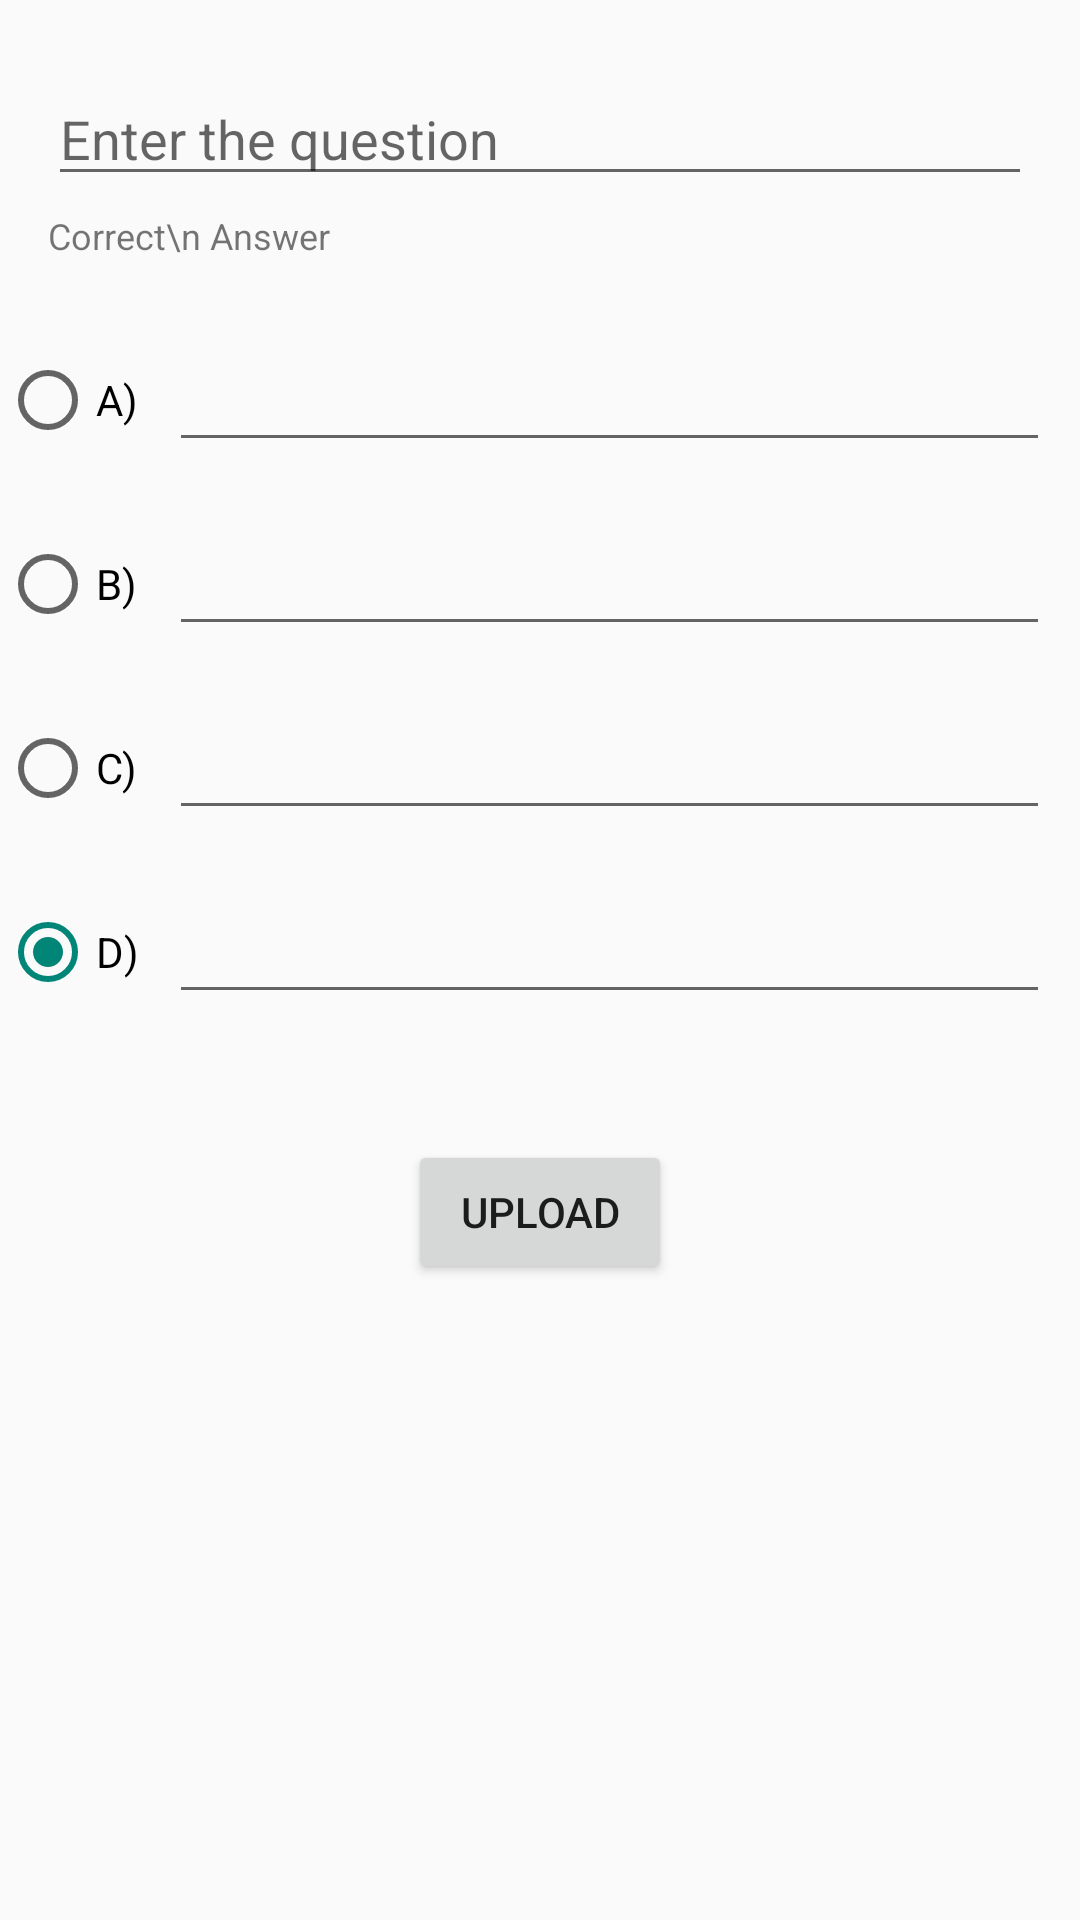

Reconstruct the res/layout file that produces this screen, plus the resources it refers to.
<!-- AndroidManifest.xml: application theme Theme.AdminAnimeQuiz -->
<!-- res/layout/activity_add_question.xml -->
<?xml version="1.0" encoding="utf-8"?>
<androidx.constraintlayout.widget.ConstraintLayout xmlns:android="http://schemas.android.com/apk/res/android"
    xmlns:app="http://schemas.android.com/apk/res-auto"
    xmlns:tools="http://schemas.android.com/tools"
    android:layout_width="match_parent"
    android:layout_height="match_parent"
    tools:context=".AddQuestionActivity">

    <EditText
        android:id="@+id/input_question"
        android:layout_width="0dp"
        android:layout_height="wrap_content"
        android:layout_marginStart="16dp"
        android:layout_marginTop="24dp"
        android:layout_marginEnd="16dp"
        android:ems="10"
        android:hint="Enter the question"
        android:inputType="text"
        android:textColor="@color/black"
        app:layout_constraintEnd_toEndOf="parent"
        app:layout_constraintStart_toStartOf="parent"
        app:layout_constraintTop_toTopOf="parent" />

    <TextView
        android:id="@+id/textView5"
        android:layout_width="wrap_content"
        android:layout_height="wrap_content"
        android:layout_marginTop="5dp"
        android:text="Correct\n Answer"
        android:textSize="12sp"
        app:layout_constraintStart_toStartOf="@+id/input_question"
        app:layout_constraintTop_toBottomOf="@+id/input_question" />

    <LinearLayout
        android:id="@+id/linearLayout"
        android:layout_width="match_parent"
        android:layout_height="wrap_content"
        android:layout_marginTop="16dp"
        android:orientation="horizontal"
        app:layout_constraintEnd_toEndOf="parent"
        app:layout_constraintStart_toStartOf="parent"
        app:layout_constraintTop_toBottomOf="@+id/textView5">

        <RadioGroup
            android:id="@+id/optionContainer"
            android:layout_width="wrap_content"
            android:layout_height="match_parent"
            android:orientation="vertical">

            <RadioButton
                android:id="@+id/radioButton"
                android:layout_width="wrap_content"
                android:layout_height="wrap_content"
                android:layout_weight="1"
                android:checked="true"
                android:text="A)" />

            <RadioButton
                android:id="@+id/radioButton2"
                android:layout_width="wrap_content"
                android:layout_height="wrap_content"
                android:layout_weight="1"
                android:checked="true"
                android:text="B)" />

            <RadioButton
                android:id="@+id/radioButton3"
                android:layout_width="wrap_content"
                android:layout_height="wrap_content"
                android:layout_weight="1"
                android:checked="true"
                android:text="C)" />

            <RadioButton
                android:id="@+id/radioButton4"
                android:layout_width="wrap_content"
                android:layout_height="wrap_content"
                android:layout_weight="1"
                android:checked="true"
                android:text="D)" />

        </RadioGroup>

        <LinearLayout
            android:id="@+id/answerContainer"
            android:layout_width="0dp"
            android:layout_height="wrap_content"
            android:layout_weight="1"
            android:orientation="vertical">

            <EditText
                android:id="@+id/editTextText5"
                android:layout_width="match_parent"
                android:layout_height="wrap_content"
                android:layout_margin="10dp"
                android:ems="10"
                android:inputType="text"
          />

            <EditText
                android:id="@+id/editTextText2"
                android:layout_width="match_parent"
                android:layout_height="wrap_content"
                android:layout_margin="10dp"
                android:ems="10"
                android:inputType="text"
                 />

            <EditText
                android:id="@+id/editTextText3"
                android:layout_width="match_parent"
                android:layout_height="wrap_content"
                android:layout_margin="10dp"
                android:ems="10"
                android:inputType="text"
                 />

            <EditText
                android:id="@+id/editTextText4"
                android:layout_width="match_parent"
                android:layout_height="wrap_content"
                android:layout_margin="10dp"
                android:ems="10"
                android:inputType="text"
               />
        </LinearLayout>
    </LinearLayout>

    <Button
        android:id="@+id/btn_upload_question"
        android:layout_width="wrap_content"
        android:layout_height="wrap_content"
        android:layout_marginTop="32dp"
        android:text="Upload"
        app:layout_constraintEnd_toEndOf="parent"
        app:layout_constraintStart_toStartOf="parent"
        app:layout_constraintTop_toBottomOf="@+id/linearLayout" />
</androidx.constraintlayout.widget.ConstraintLayout>
<!-- resources referenced by this layout -->
<resources>
  <color name="black">#FF000000</color>
  <style name="Theme.AdminAnimeQuiz" parent="Base.Theme.AdminAnimeQuiz" />
  <style name="Base.Theme.AdminAnimeQuiz" parent="Theme.AppCompat.Light.NoActionBar">
          
          
      </style>
</resources>
